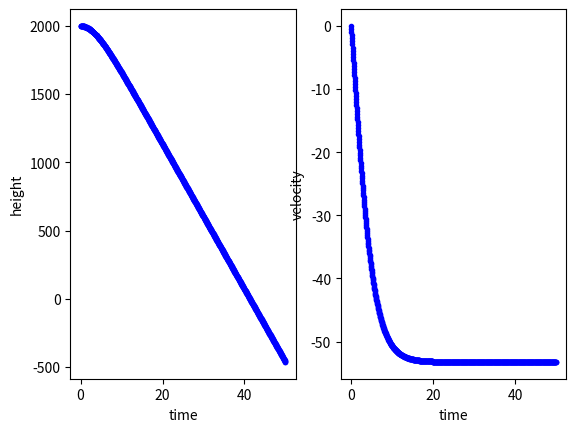

Write Python code to recreate this figure.
import matplotlib.pyplot as plt
import numpy as np


# change these to fit problem

# x is time
# y is velocity


x_0 = 0
x_max = 50
delta_x = 0.05
y_0 = 0

def diff_eq(x, y):
    k = (0.57 * 1.3 * 0.7) / (2 * 75)
    return -9.8 + k * (y ** 2)



# don't change this
x = [x_0]
y = [y_0]

h = [2000]

def de_step():
    y.append(y[-1] + delta_x * diff_eq(x[-1], y[-1]))
    x.append(x[-1] + delta_x)

if __name__ == "__main__":
    for i in range(round((x_max - x_0) / delta_x)):
        de_step()
        h.append(h[-1] + y[-1] * delta_x)

    for i in range(len(h) - 1):
        if h[i] >= 0 and h[i+1] < 0:
            print(f'at ground:\nvelocity: {y[i]}, time: {x[i]}')
            break

    fig, plts = plt.subplots(1, 2)
    hplt = plts[0]
    yplt = plts[1]
    hplt.plot(x, h, 'b.')
    yplt.plot(x, y, 'b.')
    hplt.set_xlabel('time')
    hplt.set_ylabel('height')
    yplt.set_xlabel('time')
    yplt.set_ylabel('velocity')
    # plt.title(f'initial: ({x[0]}, {y[0]})     final: ({x[-1]}, {y[-1]})')

    plt.show()
